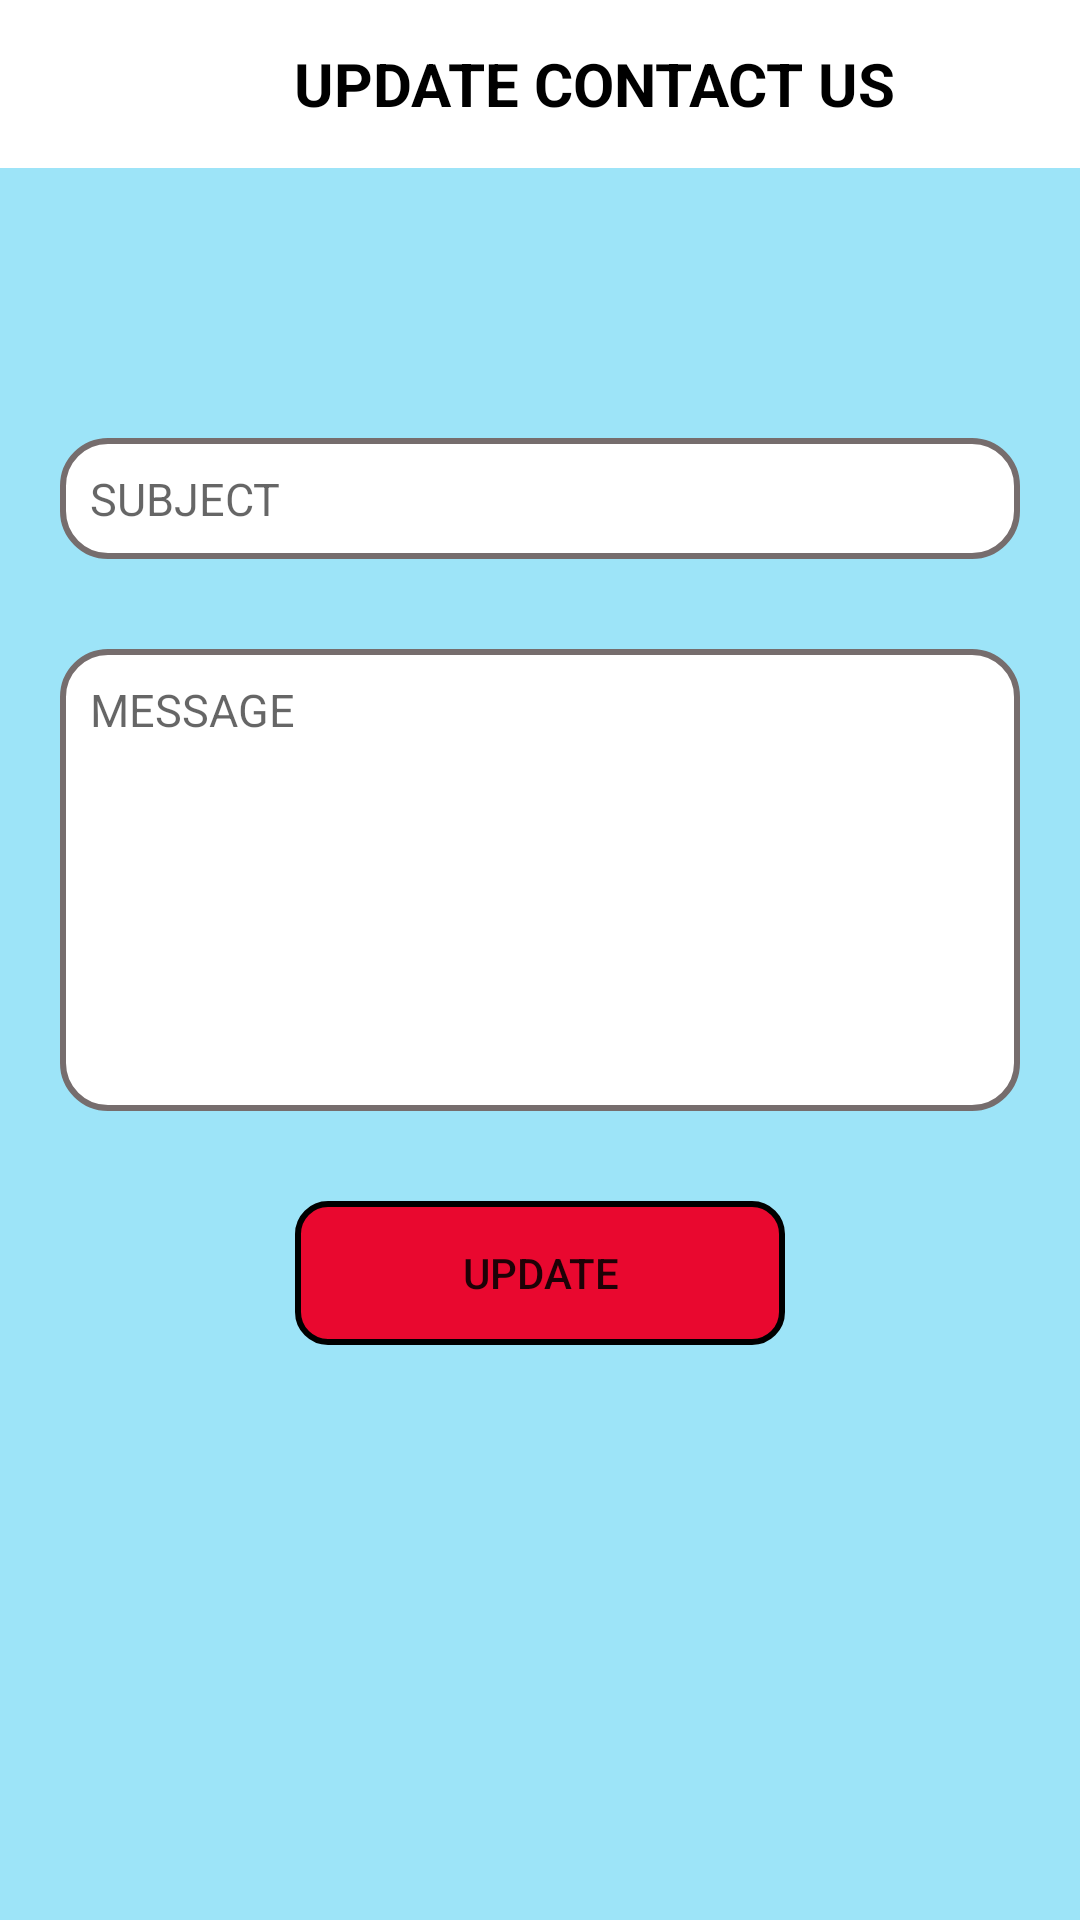

Here is an Android app screen rendered from its layout file. Give the layout XML and the strings, colors and styles it references.
<!-- AndroidManifest.xml: application theme AppTheme -->
<!-- res/layout/update_contact_us.xml -->
<?xml version="1.0" encoding="utf-8"?>
<LinearLayout xmlns:android="http://schemas.android.com/apk/res/android"
    android:orientation="vertical" android:layout_width="match_parent"
    android:layout_height="match_parent"
    android:background="@color/bg_color">

    <android.support.v7.widget.Toolbar
        android:layout_width="match_parent"
        android:layout_height="wrap_content"
        android:id="@+id/toolbar"
        android:background="#fff">

        <ImageView
            android:layout_width="wrap_content"
            android:layout_height="wrap_content"
            android:layout_gravity="left"
            android:paddingRight="20dp"
            android:id="@+id/updatecontactback"
            android:adjustViewBounds="true"
            android:src="@drawable/back_ic" />

        <TextView
            android:layout_width="match_parent"
            android:layout_height="wrap_content"
            android:id="@+id/textid"
            android:text="UPDATE CONTACT US"
            android:gravity="center"
            android:textColor="#000"
            android:textStyle="bold"
            android:textSize="20dp"/>

    </android.support.v7.widget.Toolbar>
    <ScrollView
        android:layout_width="match_parent"
        android:layout_height="match_parent">

        <RelativeLayout
            android:layout_width="match_parent"
            android:layout_height="wrap_content"
            android:id="@+id/layout"
            android:gravity="center"
            android:padding="20dp"
            android:layout_marginTop="70dp"


            >



            <EditText
                android:layout_width="match_parent"
                android:layout_height="wrap_content"
                android:id="@+id/Usubject"
                android:hint="SUBJECT"
                android:paddingLeft="10dp"
                android:maxLines="1"
                android:inputType="textPersonName"
                android:imeOptions="actionNext"
                android:paddingTop="10dp"
                android:paddingBottom="10dp"
                android:layout_gravity="center_vertical"
                android:textSize="15dp"
                android:background="@drawable/edittextdesign"/>


            <EditText
                android:layout_width="match_parent"
                android:layout_height="wrap_content"
                android:layout_below="@+id/Usubject"
                android:id="@+id/Umessage"
                android:hint="MESSAGE"
                android:gravity="top"
                android:paddingTop="10dp"
                android:layout_marginTop="30dp"
                android:minLines="8"

                android:textSize="15dp"
                android:paddingLeft="10dp"
                android:background="@drawable/edittextdesign"/>

            <Button
                android:layout_width="wrap_content"
                android:layout_height="wrap_content"
                android:layout_below="@+id/Umessage"
                android:layout_marginTop="30dp"
                android:gravity="center"
                android:layout_centerInParent="true"
                android:text="UPDATE"
                android:ems="10"
                android:background="@drawable/buttondesign"
                android:layout_gravity="center"
                android:id="@+id/updatecontact"/>
        </RelativeLayout>


    </ScrollView>
</LinearLayout>
<!-- resources referenced by this layout -->
<resources>
  <color name="bg_color">#e794e3f9</color>
  <!-- drawable buttondesign (drawable) -->
  <?xml version="1.0" encoding="utf-8"?>
  <shape xmlns:android="http://schemas.android.com/apk/res/android"
      android:thickness="1dp"
      android:shape="rectangle">
      <corners android:radius="10dp"/>
  <stroke android:width="2dp"
      />
  <solid android:color="#f7ec0229"/>
  </shape>
  <!-- drawable edittextdesign (drawable) -->
  <?xml version="1.0" encoding="utf-8"?>
  <shape xmlns:android="http://schemas.android.com/apk/res/android"
      android:shape="rectangle"
      android:thickness=".5dp"
      >
  <corners android:radius="15dp"/>
  <solid android:color="#fff"/>
  <stroke android:color="#FF766D6D"
      android:width="2dp">
  
  </stroke>
  </shape>
  <style name="AppTheme" parent="Theme.AppCompat.Light.NoActionBar">
          
          <item name="colorPrimary">@color/colorPrimary</item>
          <item name="colorPrimaryDark">@color/colorPrimaryDark</item>
          <item name="colorAccent">@color/colorAccent</item>
      </style>
  <color name="colorPrimary">#3F51B5</color>
  <color name="colorPrimaryDark">#303F9F</color>
  <color name="colorAccent">#FF4081</color>
</resources>
